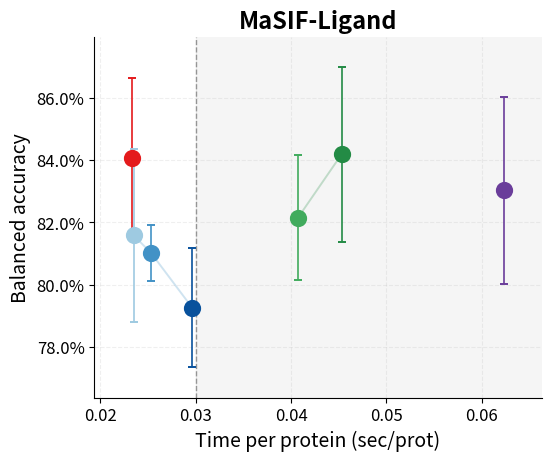

Recreate this plot in Python. (Note: this script raises an exception after producing the figure.)
from pathlib import Path

import matplotlib.pyplot as plt
from matplotlib.ticker import PercentFormatter


METHODS = [
    ("Alpha Complex", 0.8407, 0.0257, 51.9, 2220, "#E41A1C", r"$\alpha=0$"),
    ("EDTSurf", 0.815878, 0.027797, 52.7, 2243, "#9ECAE1", "gs=0.3"),
    ("EDTSurf", 0.810197, 0.008999, 56.8, 2243, "#4292C6", "gs=0.4"),
    ("EDTSurf", 0.792537, 0.019214, 66.5, 2243, "#08519C", "gs=0.5"),
    ("NanoShaper", 0.821492, 0.020135, 91.3, 2242, "#41AB5D", "gs=0.4"),
    ("NanoShaper", 0.841914, 0.028190, 101.6, 2243, "#238B45", "gs=0.5"),
    ("MSMS", 0.8304, 0.0301, 131.2, 2107, "#6A3D9A", "fr=0.1"),
]

FAMILY_COLORS = {
    "Alpha Complex": "#E41A1C",
    "EDTSurf": "#4292C6",
    "NanoShaper": "#238B45",
    "MSMS": "#6A3D9A",
}


def main():
    fig, ax = plt.subplots(figsize=(5.4, 4.5))

    for family in ("EDTSurf", "NanoShaper"):
        values = [item for item in METHODS if item[0] == family]
        ax.plot(
            [item[3] / item[4] for item in values],
            [item[1] for item in values],
            color=FAMILY_COLORS[family],
            linewidth=1.4,
            alpha=0.25,
            zorder=2,
        )

    xs = []
    bounds = []
    for family, mean, std, wall_time, successes, color, _setting in METHODS:
        seconds_per_protein = wall_time / successes
        xs.append(seconds_per_protein)
        bounds.append((mean, std))
        ax.errorbar(
            seconds_per_protein,
            mean,
            yerr=std,
            fmt="o",
            color=color,
            markerfacecolor=color,
            markeredgecolor=color,
            markeredgewidth=1.4,
            markersize=11,
            capsize=3,
            linewidth=1.2,
            zorder=3,
        )

    x_span = max(xs) - min(xs)
    x_pad = max(0.004, 0.08 * x_span)
    lower = min(mean - error for mean, error in bounds)
    upper = max(mean + error for mean, error in bounds)
    y_pad = max(0.004, 0.10 * (upper - lower))
    ax.set_xlim(max(0, min(xs) - x_pad), max(xs) + x_pad)
    ax.set_ylim(max(0, lower - y_pad), min(1, upper + y_pad))

    xmin, xmax = ax.get_xlim()
    ax.axvspan(max(0.03, xmin), xmax, color="#f5f5f5", zorder=0)
    ax.axvline(0.03, color="grey", linestyle="--", linewidth=1, alpha=0.8, zorder=1)

    ax.set_xlabel("Time per protein (sec/prot)", fontsize=14)
    ax.set_ylabel("Balanced accuracy", fontsize=14)
    ax.yaxis.set_major_formatter(PercentFormatter(1, decimals=1))
    ax.set_title("MaSIF-Ligand", fontsize=17, fontweight="bold")
    ax.tick_params(axis="both", labelsize=12)
    ax.grid(linestyle="--", alpha=0.2)
    ax.set_axisbelow(True)
    ax.spines[["top", "right"]].set_visible(False)

    fig.tight_layout(pad=0.3)
    output = Path(__file__).with_name("perf_vs_throughput_masif_ligand")
    fig.savefig(output.with_suffix(".png"), dpi=250, bbox_inches="tight")
    fig.savefig(output.with_suffix(".pdf"), bbox_inches="tight")
    print(f"Saved {output}.png and {output}.pdf")


if __name__ == "__main__":
    main()
